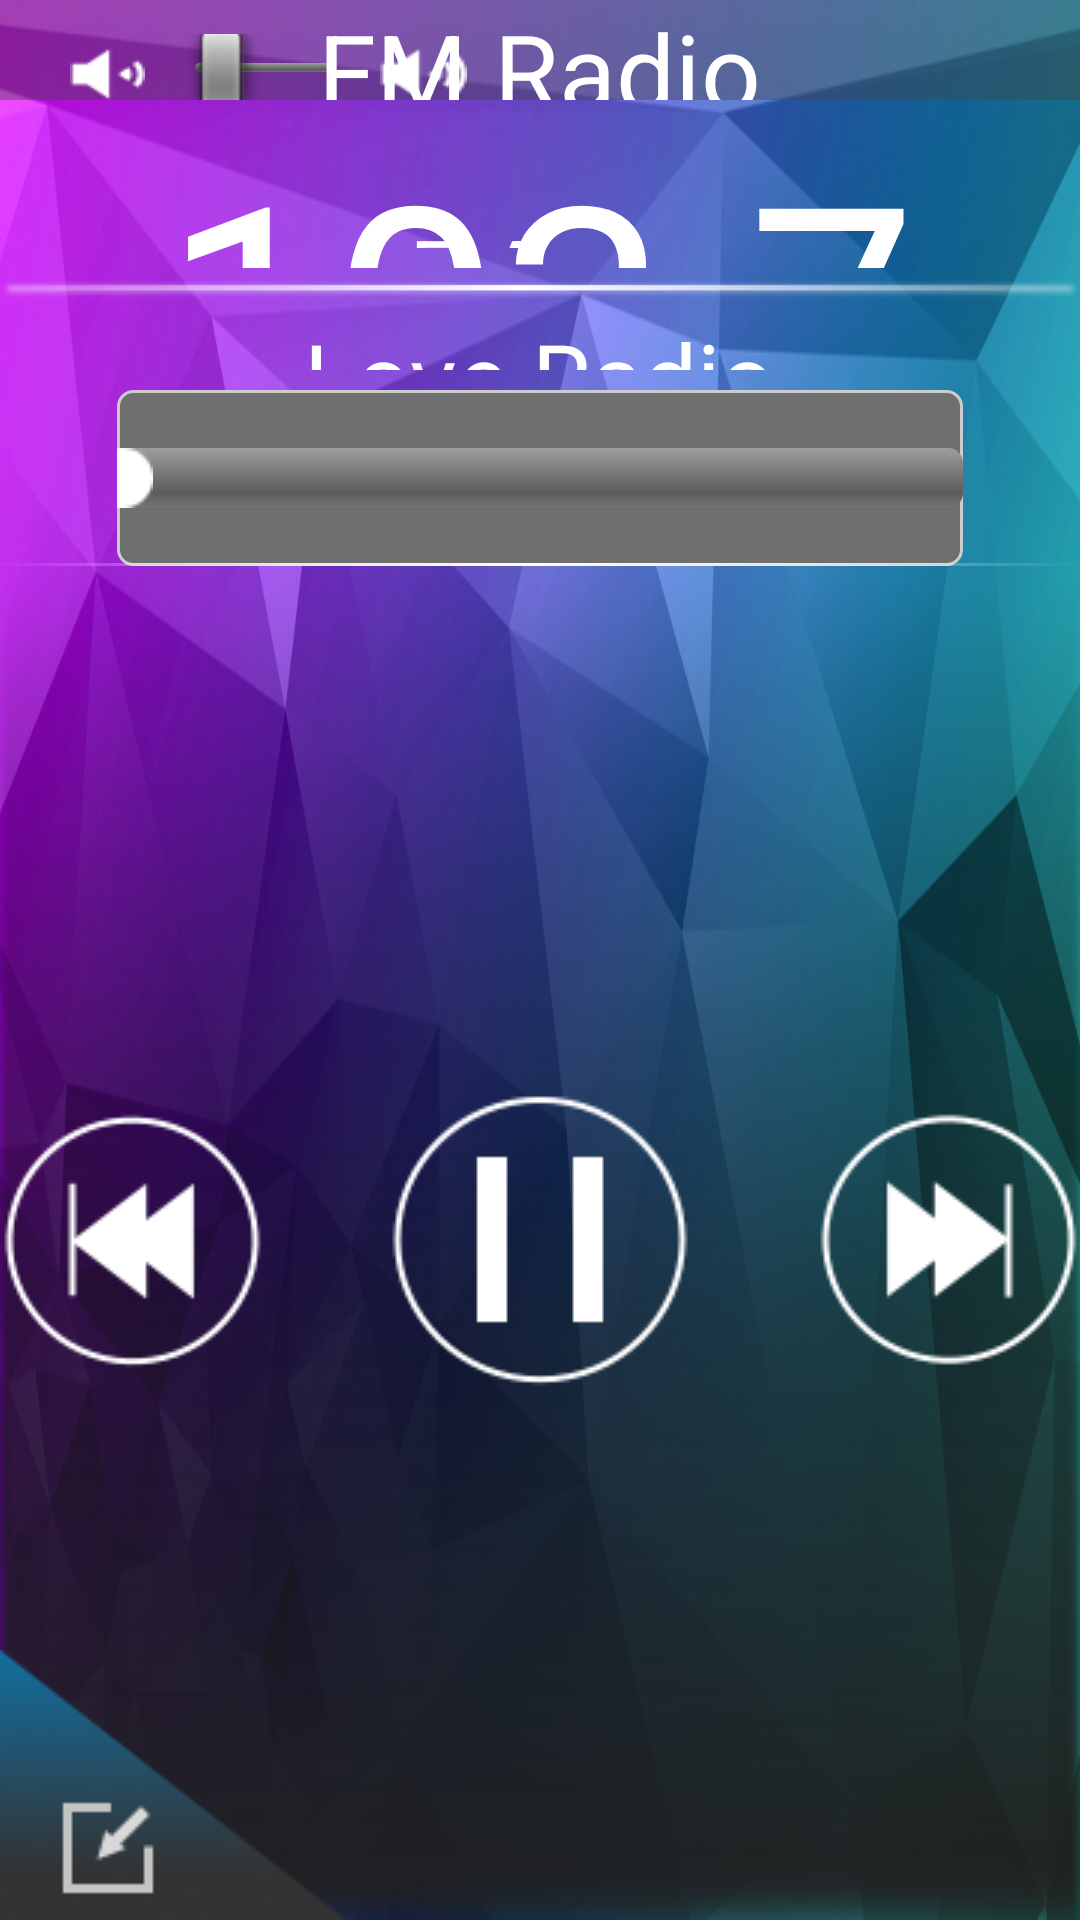

Layout XML and referenced resources for this Android screen:
<!-- AndroidManifest.xml: activity theme android:Theme.NoTitleBar.Fullscreen -->
<!-- res/layout/activity_main.xml -->
<LinearLayout xmlns:android="http://schemas.android.com/apk/res/android"
    xmlns:tools="http://schemas.android.com/tools"
    android:layout_width="match_parent"
    android:layout_height="match_parent"
    android:background="@drawable/bg"
    android:orientation="vertical"
    tools:context=".FMRadioActivity" >

    <RelativeLayout
        android:layout_width="match_parent"
        android:layout_height="100px"
        android:background="@drawable/fm_head_bg" >

        <ImageButton
            android:id="@+id/fm_imageButton_vol_down"
            android:layout_width="wrap_content"
            android:layout_height="wrap_content"
            android:layout_alignParentLeft="true"
            android:layout_marginLeft="70px"
            android:layout_marginTop="48px"
            android:background="@drawable/pic_050230" />

        <SeekBar
            android:id="@+id/fm_vol_SeekBar"
            android:layout_width="200px"
            android:layout_height="wrap_content"
            android:layout_marginLeft="20px"
            android:layout_marginTop="34px"
            android:layout_toRightOf="@id/fm_imageButton_vol_down"
            android:max="31"
            android:maxHeight="3.0dip"
            android:minHeight="3.0dip"
            android:paddingLeft="10dip"
            android:paddingRight="10dip"
            android:thumbOffset="23px" />

        <ImageButton
            android:id="@+id/fm_imageButton_vol_up"
            android:layout_width="wrap_content"
            android:layout_height="wrap_content"
            android:layout_alignTop="@id/fm_imageButton_vol_down"
            android:layout_marginLeft="15px"
            android:layout_toRightOf="@id/fm_vol_SeekBar"
            android:background="@drawable/pic_050220" />

        <TextView
            android:layout_width="wrap_content"
            android:layout_height="wrap_content"
            android:layout_centerInParent="true"
            android:text="FM Radio"
            android:textColor="#ffffff"
            android:textSize="35sp" />
    </RelativeLayout>

    <LinearLayout
        android:layout_width="match_parent"
        android:layout_height="290px"
        android:gravity="center"
        android:orientation="vertical" >

        <RelativeLayout
            android:layout_width="match_parent"
            android:layout_height="188px" >

            <TextView
                android:id="@+id/fm_channel_value"
                android:layout_width="wrap_content"
                android:layout_height="wrap_content"
                android:layout_centerHorizontal="true"
                android:layout_marginTop="25px"
                android:text="103.7"
                android:textColor="#ffffff"
                android:textSize="100sp" />

            <TextView
                android:layout_width="wrap_content"
                android:layout_height="wrap_content"
                android:layout_marginLeft="410px"
                android:layout_marginTop="132px"
                android:paddingBottom="20px"
                android:text="FM"
                android:textColor="#ffffff"
                android:textSize="28sp" />
        </RelativeLayout>

        <ImageView
            android:layout_width="wrap_content"
            android:layout_height="wrap_content"
            android:src="@drawable/decorate_line" />

        <TextView
            android:layout_width="wrap_content"
            android:layout_height="wrap_content"
            android:layout_marginTop="2px"
            android:text="Love Radio"
            android:textColor="#ffffff"
            android:textSize="32sp" />

        <ImageView
            android:layout_width="41px"
            android:layout_height="41px"
            android:layout_marginLeft="575px"
            android:src="@drawable/fm_favorite"
            android:visibility="invisible" />
    </LinearLayout>

    <RelativeLayout
        android:layout_width="match_parent"
        android:layout_height="176px" >

        <SeekBar
            android:id="@+id/fm_seekbar"
            android:layout_width="846px"
            android:layout_height="176px"
            android:layout_centerHorizontal="true"
            android:background="@drawable/seekbar_style"
            android:max="300"
            android:thumb="@drawable/seekbar_thumb" />

        <ImageView
            android:layout_width="match_parent"
            android:layout_height="3px"
            android:layout_alignParentBottom="true"
            android:src="@drawable/decorate_line2" />
    </RelativeLayout>

    <RelativeLayout
        android:layout_width="match_parent"
        android:layout_height="0dp"
        android:layout_weight="1"
        android:background="@drawable/fm_bottom_bg" >

        <ImageView
            android:id="@+id/fm_leftquit"
            android:layout_width="wrap_content"
            android:layout_height="wrap_content"
            android:layout_alignParentBottom="true"
            android:layout_alignParentLeft="true"
            android:src="@drawable/left_quit"
            android:visibility="visible" />

        <ImageButton
            android:id="@+id/fm_play_pause"
            android:layout_width="wrap_content"
            android:layout_height="wrap_content"
            android:layout_centerInParent="true"
            android:background="#00000000"
            android:src="@drawable/pause" />

        <ImageButton
            android:id="@+id/fm_pre"
            android:layout_width="wrap_content"
            android:layout_height="wrap_content"
            android:layout_centerVertical="true"
            android:layout_marginRight="54px"
            android:layout_toLeftOf="@id/fm_play_pause"
            android:background="#00000000"
            android:src="@drawable/pre_btn" />

        <ImageButton
            android:id="@+id/fm_musicstate"
            android:layout_width="wrap_content"
            android:layout_height="wrap_content"
            android:layout_centerVertical="true"
            android:layout_marginRight="35px"
            android:layout_toLeftOf="@id/fm_pre"
            android:background="#00000000"
            android:src="@drawable/music_unactivite"
            android:visibility="invisible" />

        <ImageButton
            android:id="@+id/fm_next"
            android:layout_width="wrap_content"
            android:layout_height="wrap_content"
            android:layout_centerVertical="true"
            android:layout_marginLeft="54px"
            android:layout_toRightOf="@id/fm_play_pause"
            android:background="#00000000"
            android:src="@drawable/next_btn" />

        <ImageButton
            android:id="@+id/fm_fmstate"
            android:layout_width="wrap_content"
            android:layout_height="wrap_content"
            android:layout_centerVertical="true"
            android:layout_marginLeft="35px"
            android:layout_toRightOf="@id/fm_next"
            android:background="#00000000"
            android:src="@drawable/fm_activite"
            android:visibility="invisible" />

        <ImageButton
            android:id="@+id/fm_autosearch"
            android:layout_width="wrap_content"
            android:layout_height="wrap_content"
            android:layout_centerVertical="true"
            android:layout_marginLeft="40px"
            android:layout_toRightOf="@id/fm_fmstate"
            android:background="#00000000"
            android:src="@drawable/autosearch_unactive"
            android:visibility="invisible" />
    </RelativeLayout>

</LinearLayout>
<!-- resources referenced by this layout -->
<resources>
  <!-- drawable autosearch_unactive: png bitmap (drawable, 6438 bytes) -->
  <!-- drawable bg: png bitmap (drawable, 979868 bytes) -->
  <!-- drawable decorate_line: png bitmap (drawable, 2294 bytes) -->
  <!-- drawable decorate_line2: png bitmap (drawable, 1902 bytes) -->
  <!-- drawable fm_activite: png bitmap (drawable, 8419 bytes) -->
  <!-- drawable fm_bottom_bg: png bitmap (drawable, 28032 bytes) -->
  <!-- drawable fm_favorite: png bitmap (drawable, 2760 bytes) -->
  <!-- drawable fm_head_bg: png bitmap (drawable, 2547 bytes) -->
  <!-- drawable left_quit: png bitmap (drawable, 5871 bytes) -->
  <!-- drawable music_unactivite: png bitmap (drawable, 2260 bytes) -->
  <!-- drawable next_btn: png bitmap (drawable, 3333 bytes) -->
  <!-- drawable pause: png bitmap (drawable, 3239 bytes) -->
  <!-- drawable pic_050220: png bitmap (drawable, 570 bytes) -->
  <!-- drawable pic_050230: png bitmap (drawable, 453 bytes) -->
  <!-- drawable pre_btn: png bitmap (drawable, 3404 bytes) -->
  <!-- drawable seekbar_style (drawable) -->
  <?xml version="1.0" encoding="utf-8"?>
  <layer-list xmlns:android="http://schemas.android.com/apk/res/android">
      <item android:id="@android:id/background">
          <shape>
              <solid android:color="#6f6f6f" />
              <stroke
                  android:width="1dp"
                  android:color="#cccccc" />
              <corners android:radius="5dp" />
          </shape>
      </item>
      <item android:id="@android:id/secondaryProgress">
          <clip>
              <shape>
                  <corners android:radius="5dp" />
                  <solid android:color="#E6E6E6" />
              </shape>
          </clip>
      </item>
      <item android:id="@android:id/progress">
          <clip>
              <shape>
                  <corners android:radius="2dp" />
                  <solid android:color="#E6E6E6" />
              </shape>
          </clip>
      </item>
  
  </layer-list>
  <!-- drawable seekbar_thumb (drawable) -->
  <?xml version="1.0" encoding="UTF-8"?>
    
  <selector xmlns:android="http://schemas.android.com/apk/res/android">  
        
        
      <item android:drawable="@drawable/volume_seekbar_bar" android:state_pressed="true"   />  
        
      <item android:drawable="@drawable/volume_seekbar_bar" android:state_focused="false" android:state_pressed="false"/>  
    
  </selector>
  <!-- drawable volume_seekbar_bar: png bitmap (drawable, 1233 bytes) -->
</resources>
